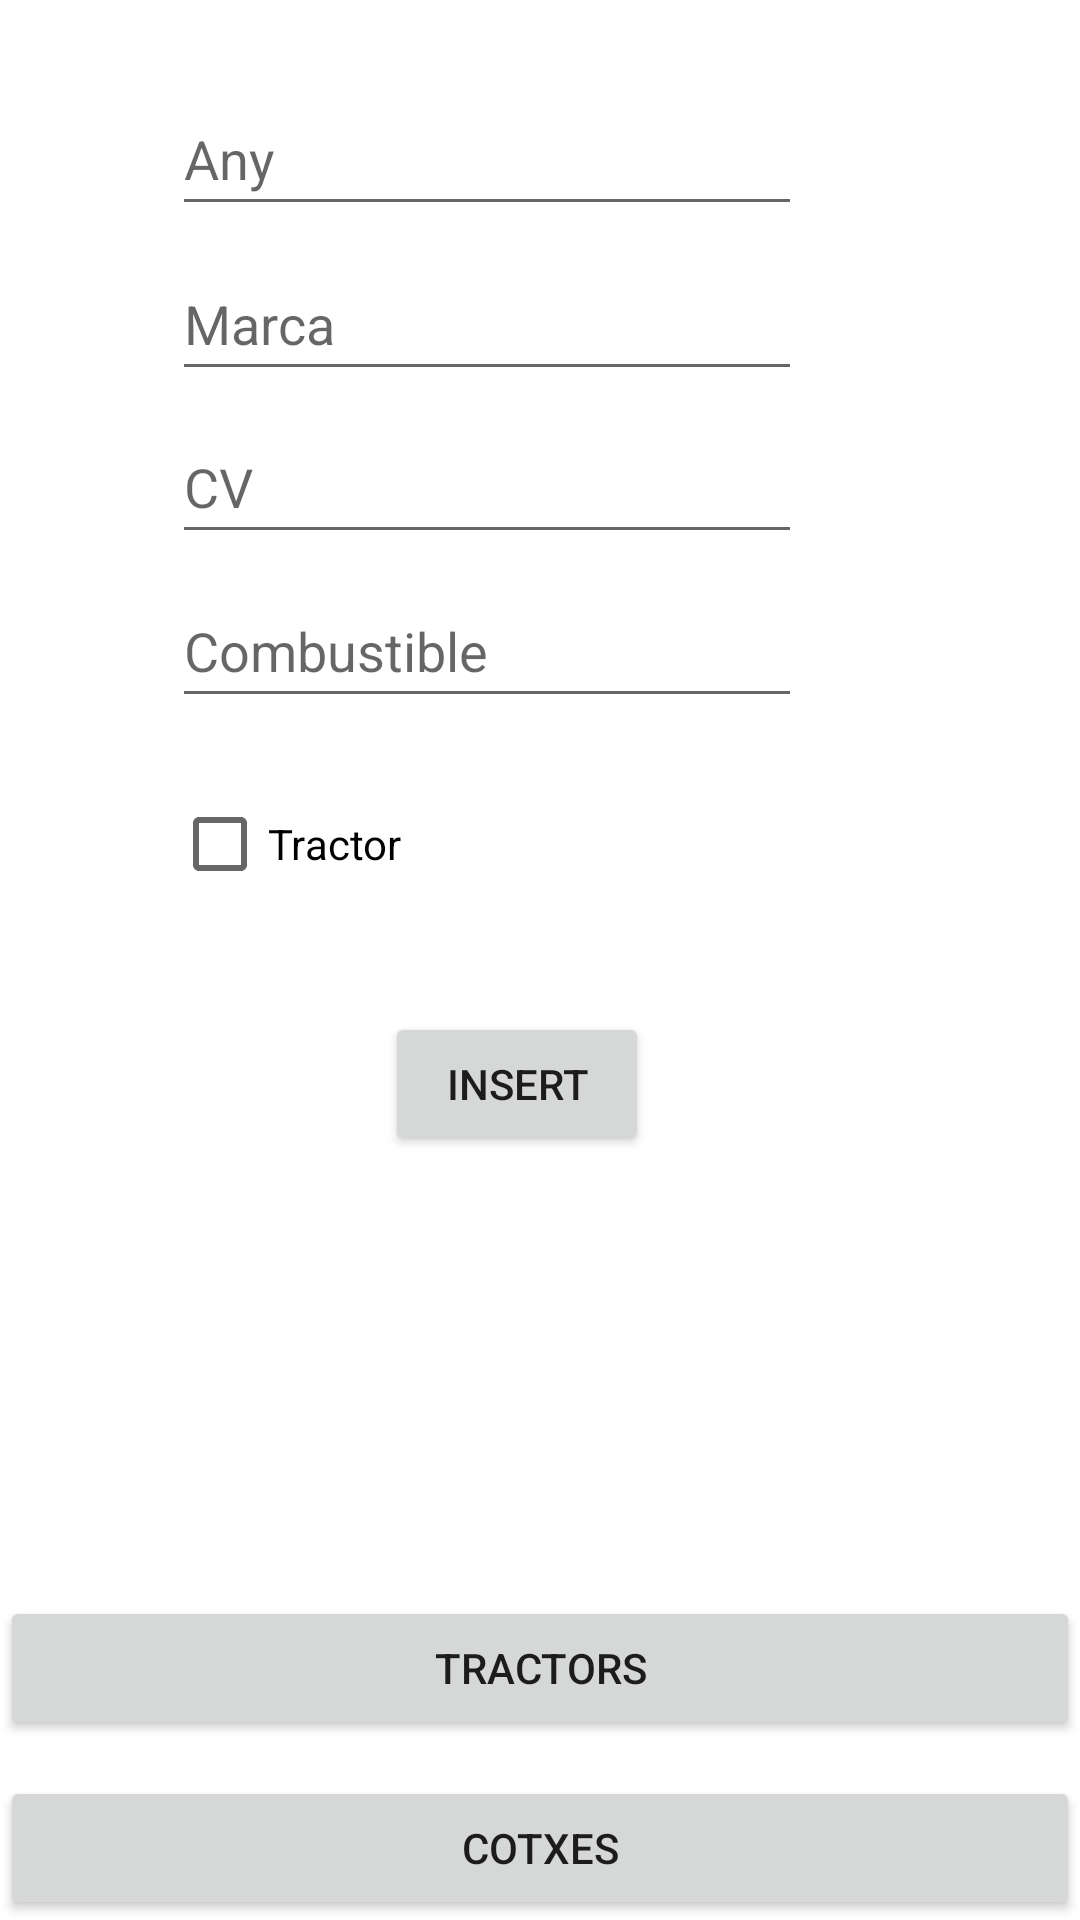

Produce the Android XML layout that renders to this screen, including the resource entries it uses.
<!-- AndroidManifest.xml: application theme Theme.RepasApp -->
<!-- res/layout/fragment_motor.xml -->
<?xml version="1.0" encoding="utf-8"?>
<layout xmlns:app="http://schemas.android.com/apk/res-auto"
    xmlns:tools="http://schemas.android.com/tools"
    xmlns:android="http://schemas.android.com/apk/res/android">

    <androidx.constraintlayout.widget.ConstraintLayout
        android:layout_width="match_parent"
        android:layout_height="match_parent"
        tools:context=".UI.MotorFragment">


        <EditText
            android:id="@+id/editTextAny"
            android:layout_width="wrap_content"
            android:layout_height="wrap_content"
            android:ems="10"
            android:hint="Any"
            android:inputType="textPersonName"
            android:minHeight="48dp"
            app:layout_constraintBottom_toBottomOf="parent"
            app:layout_constraintEnd_toEndOf="parent"
            app:layout_constraintHorizontal_bias="0.383"
            app:layout_constraintStart_toStartOf="parent"
            app:layout_constraintTop_toTopOf="parent"
            app:layout_constraintVertical_bias="0.046" />

        <EditText
            android:id="@+id/editTextMarca"
            android:layout_width="wrap_content"
            android:layout_height="wrap_content"
            android:ems="10"
            android:hint="Marca"
            android:inputType="textPersonName"
            android:minHeight="48dp"
            app:layout_constraintBottom_toBottomOf="parent"
            app:layout_constraintEnd_toEndOf="parent"
            app:layout_constraintHorizontal_bias="0.383"
            app:layout_constraintStart_toStartOf="parent"
            app:layout_constraintTop_toTopOf="parent"
            app:layout_constraintVertical_bias="0.139" />

        <EditText
            android:id="@+id/editTextCombustible"
            android:layout_width="wrap_content"
            android:layout_height="wrap_content"
            android:ems="10"
            android:hint="Combustible"
            android:inputType="textPersonName"
            android:minHeight="48dp"
            app:layout_constraintBottom_toBottomOf="parent"
            app:layout_constraintEnd_toEndOf="parent"
            app:layout_constraintHorizontal_bias="0.383"
            app:layout_constraintStart_toStartOf="parent"
            app:layout_constraintTop_toTopOf="parent"
            app:layout_constraintVertical_bias="0.323" />

        <EditText
            android:id="@+id/editTextCavalls"
            android:layout_width="wrap_content"
            android:layout_height="wrap_content"
            android:ems="10"
            android:hint="CV"
            android:inputType="number"
            android:minHeight="48dp"
            app:layout_constraintBottom_toBottomOf="parent"
            app:layout_constraintEnd_toEndOf="parent"
            app:layout_constraintHorizontal_bias="0.383"
            app:layout_constraintStart_toStartOf="parent"
            app:layout_constraintTop_toTopOf="parent"
            app:layout_constraintVertical_bias="0.231" />

        <Button
            android:id="@+id/buttonInsert"
            android:layout_width="wrap_content"
            android:layout_height="wrap_content"
            android:layout_marginStart="71dp"
            android:layout_marginTop="32dp"
            android:text="Insert"
            app:layout_constraintStart_toStartOf="@+id/checkBoxTractor"
            app:layout_constraintTop_toBottomOf="@+id/checkBoxTractor" />

        <Button
            android:id="@+id/buttonGetCotxes"
            android:layout_width="match_parent"
            android:layout_height="wrap_content"
            android:text="Cotxes"
            app:layout_constraintBottom_toBottomOf="parent"
            app:layout_constraintEnd_toEndOf="parent"
            app:layout_constraintStart_toStartOf="parent" />

        <Button
            android:id="@+id/buttonGetTractors"
            android:layout_width="match_parent"
            android:layout_height="wrap_content"
            android:layout_marginBottom="60dp"
            android:text="Tractors"
            app:layout_constraintBottom_toBottomOf="parent"
            app:layout_constraintEnd_toEndOf="parent"
            app:layout_constraintHorizontal_bias="0.0"
            app:layout_constraintStart_toStartOf="parent" />

        <CheckBox
            android:id="@+id/checkBoxTractor"
            android:layout_width="wrap_content"
            android:layout_height="wrap_content"
            android:layout_marginTop="18dp"
            android:checked="false"
            android:text="Tractor"
            app:layout_constraintStart_toStartOf="@+id/editTextCombustible"
            app:layout_constraintTop_toBottomOf="@+id/editTextCombustible" />
    </androidx.constraintlayout.widget.ConstraintLayout>
</layout>
<!-- resources referenced by this layout -->
<resources>
  <style name="Theme.RepasApp" parent="Theme.MaterialComponents.DayNight.DarkActionBar">
          
          <item name="colorPrimary">@color/purple_500</item>
          <item name="colorPrimaryVariant">@color/purple_700</item>
          <item name="colorOnPrimary">@color/white</item>
          
          <item name="colorSecondary">@color/teal_200</item>
          <item name="colorSecondaryVariant">@color/teal_700</item>
          <item name="colorOnSecondary">@color/black</item>
          
          <item name="android:statusBarColor">?attr/colorPrimaryVariant</item>
          
      </style>
  <!-- not gathered from this repository: default colours our renderer supplied (Android Studio template values) -->
  <color name="purple_500">#FF6200EE</color>
  <color name="purple_700">#FF3700B3</color>
  <color name="teal_200">#FF03DAC5</color>
  <color name="teal_700">#FF018786</color>
  <color name="black">#FF000000</color>
  <color name="white">#FFFFFFFF</color>
</resources>
